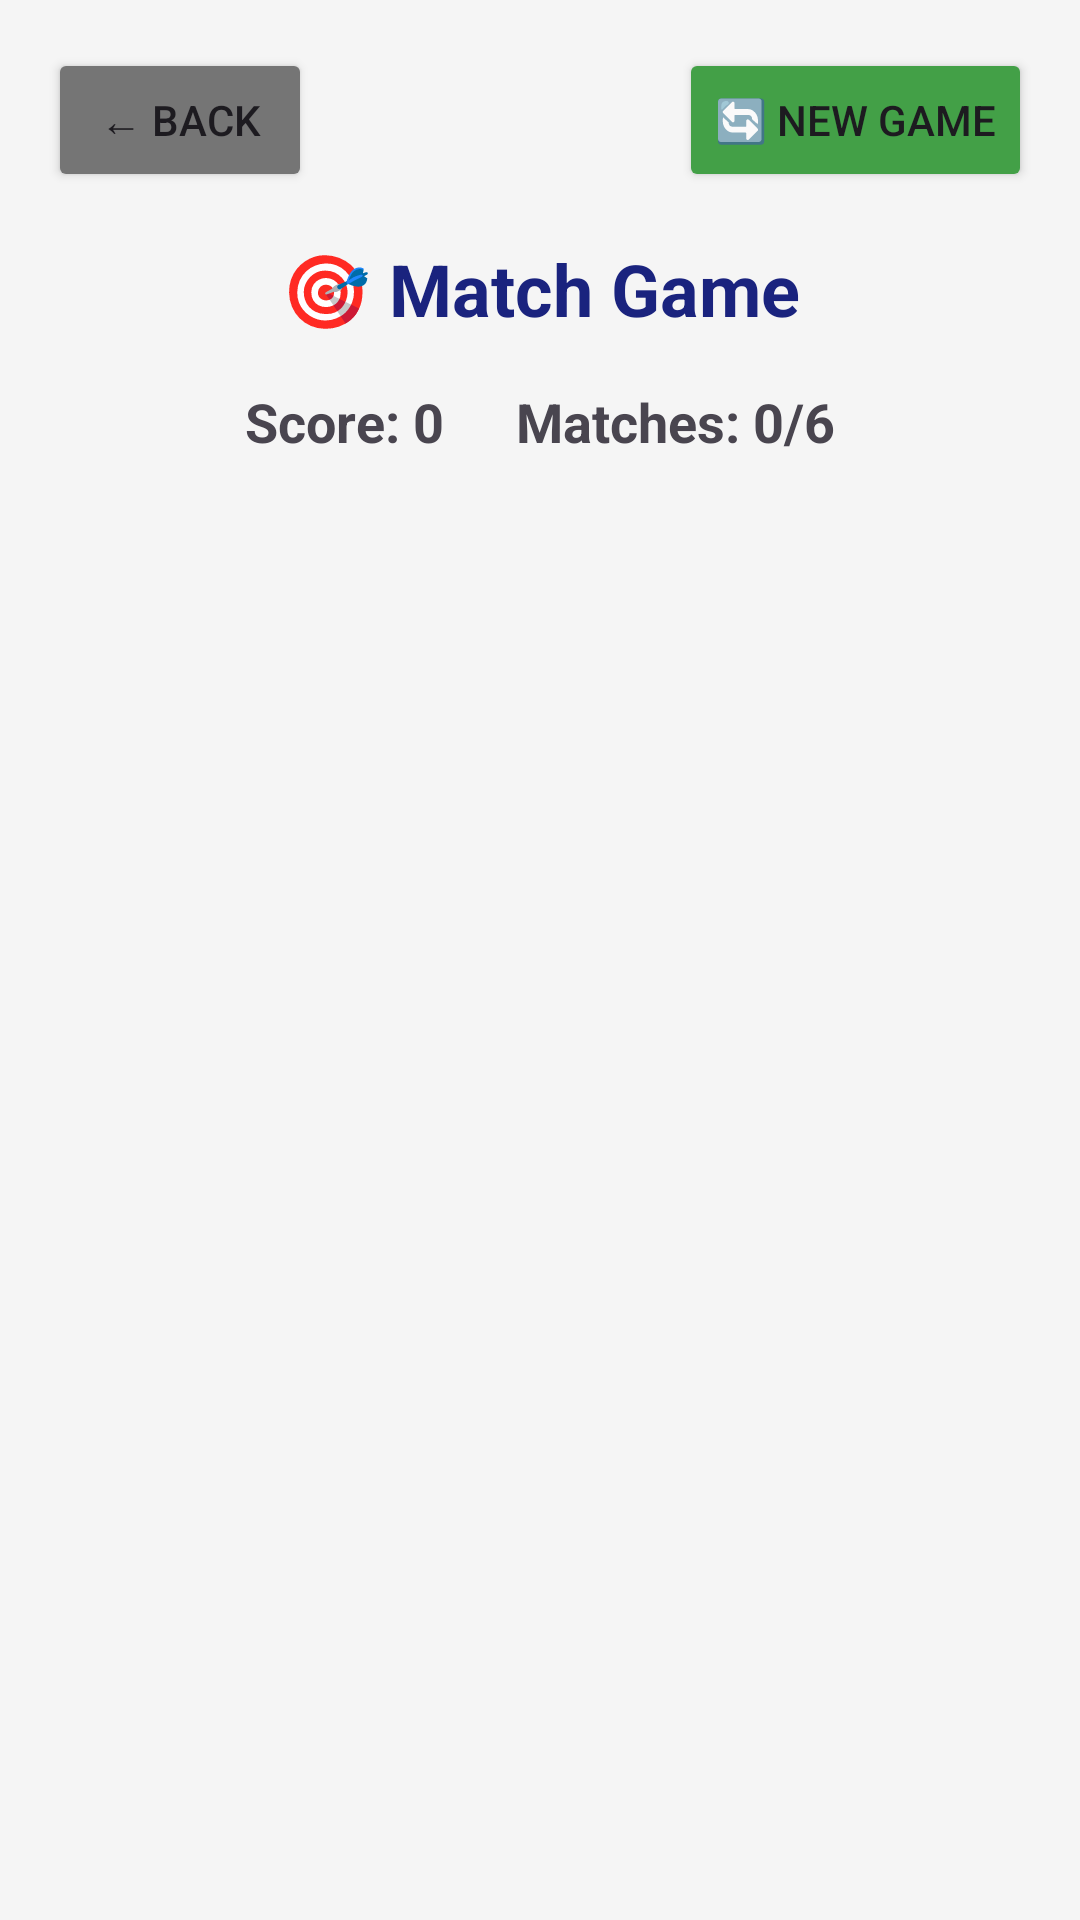

Produce the Android XML layout that renders to this screen, including the resource entries it uses.
<!-- AndroidManifest.xml: application theme Theme.WordClash -->
<!-- res/layout/activity_match_game.xml -->
<?xml version="1.0" encoding="utf-8"?>
<androidx.constraintlayout.widget.ConstraintLayout xmlns:android="http://schemas.android.com/apk/res/android"
    xmlns:app="http://schemas.android.com/apk/res-auto"
    android:layout_width="match_parent"
    android:layout_height="match_parent"
    android:background="#F5F5F5"
    android:padding="16dp">

    <Button
        android:id="@+id/btnBack"
        android:layout_width="wrap_content"
        android:layout_height="wrap_content"
        android:backgroundTint="#757575"
        android:text="← Back"
        android:textSize="14sp"
        app:layout_constraintStart_toStartOf="parent"
        app:layout_constraintTop_toTopOf="parent" />

    <Button
        android:id="@+id/btnNewGame"
        android:layout_width="wrap_content"
        android:layout_height="wrap_content"
        android:backgroundTint="#43A047"
        android:text="🔄 New Game"
        android:textSize="14sp"
        app:layout_constraintEnd_toEndOf="parent"
        app:layout_constraintTop_toTopOf="parent" />

    <TextView
        android:id="@+id/tvTitle"
        android:layout_width="wrap_content"
        android:layout_height="wrap_content"
        android:layout_marginTop="16dp"
        android:text="🎯 Match Game"
        android:textColor="#1A237E"
        android:textSize="24sp"
        android:textStyle="bold"
        app:layout_constraintEnd_toEndOf="parent"
        app:layout_constraintStart_toStartOf="parent"
        app:layout_constraintTop_toBottomOf="@id/btnBack" />

    <LinearLayout
        android:id="@+id/scoreLayout"
        android:layout_width="0dp"
        android:layout_height="wrap_content"
        android:layout_marginTop="16dp"
        android:gravity="center"
        android:orientation="horizontal"
        app:layout_constraintEnd_toEndOf="parent"
        app:layout_constraintStart_toStartOf="parent"
        app:layout_constraintTop_toBottomOf="@id/tvTitle">

        <TextView
            android:id="@+id/tvScore"
            android:layout_width="wrap_content"
            android:layout_height="wrap_content"
            android:layout_marginEnd="24dp"
            android:text="Score: 0"
            android:textSize="18sp"
            android:textStyle="bold" />

        <TextView
            android:id="@+id/tvMatches"
            android:layout_width="wrap_content"
            android:layout_height="wrap_content"
            android:text="Matches: 0/6"
            android:textSize="18sp"
            android:textStyle="bold" />

    </LinearLayout>

    <ScrollView
        android:layout_width="0dp"
        android:layout_height="0dp"
        android:layout_marginTop="16dp"
        app:layout_constraintBottom_toBottomOf="parent"
        app:layout_constraintEnd_toEndOf="parent"
        app:layout_constraintStart_toStartOf="parent"
        app:layout_constraintTop_toBottomOf="@id/scoreLayout">

        <LinearLayout
            android:layout_width="match_parent"
            android:layout_height="wrap_content"
            android:orientation="horizontal"
            android:weightSum="2">

            <LinearLayout
                android:id="@+id/leftColumn"
                android:layout_width="0dp"
                android:layout_height="wrap_content"
                android:layout_weight="1"
                android:orientation="vertical"
                android:padding="4dp" />

            <LinearLayout
                android:id="@+id/rightColumn"
                android:layout_width="0dp"
                android:layout_height="wrap_content"
                android:layout_weight="1"
                android:orientation="vertical"
                android:padding="4dp" />

        </LinearLayout>

    </ScrollView>

</androidx.constraintlayout.widget.ConstraintLayout>
<!-- resources referenced by this layout -->
<resources>
  <style name="Theme.WordClash" parent="Base.Theme.WordClash" />
  <style name="Base.Theme.WordClash" parent="Theme.Material3.DayNight.NoActionBar" />
</resources>
